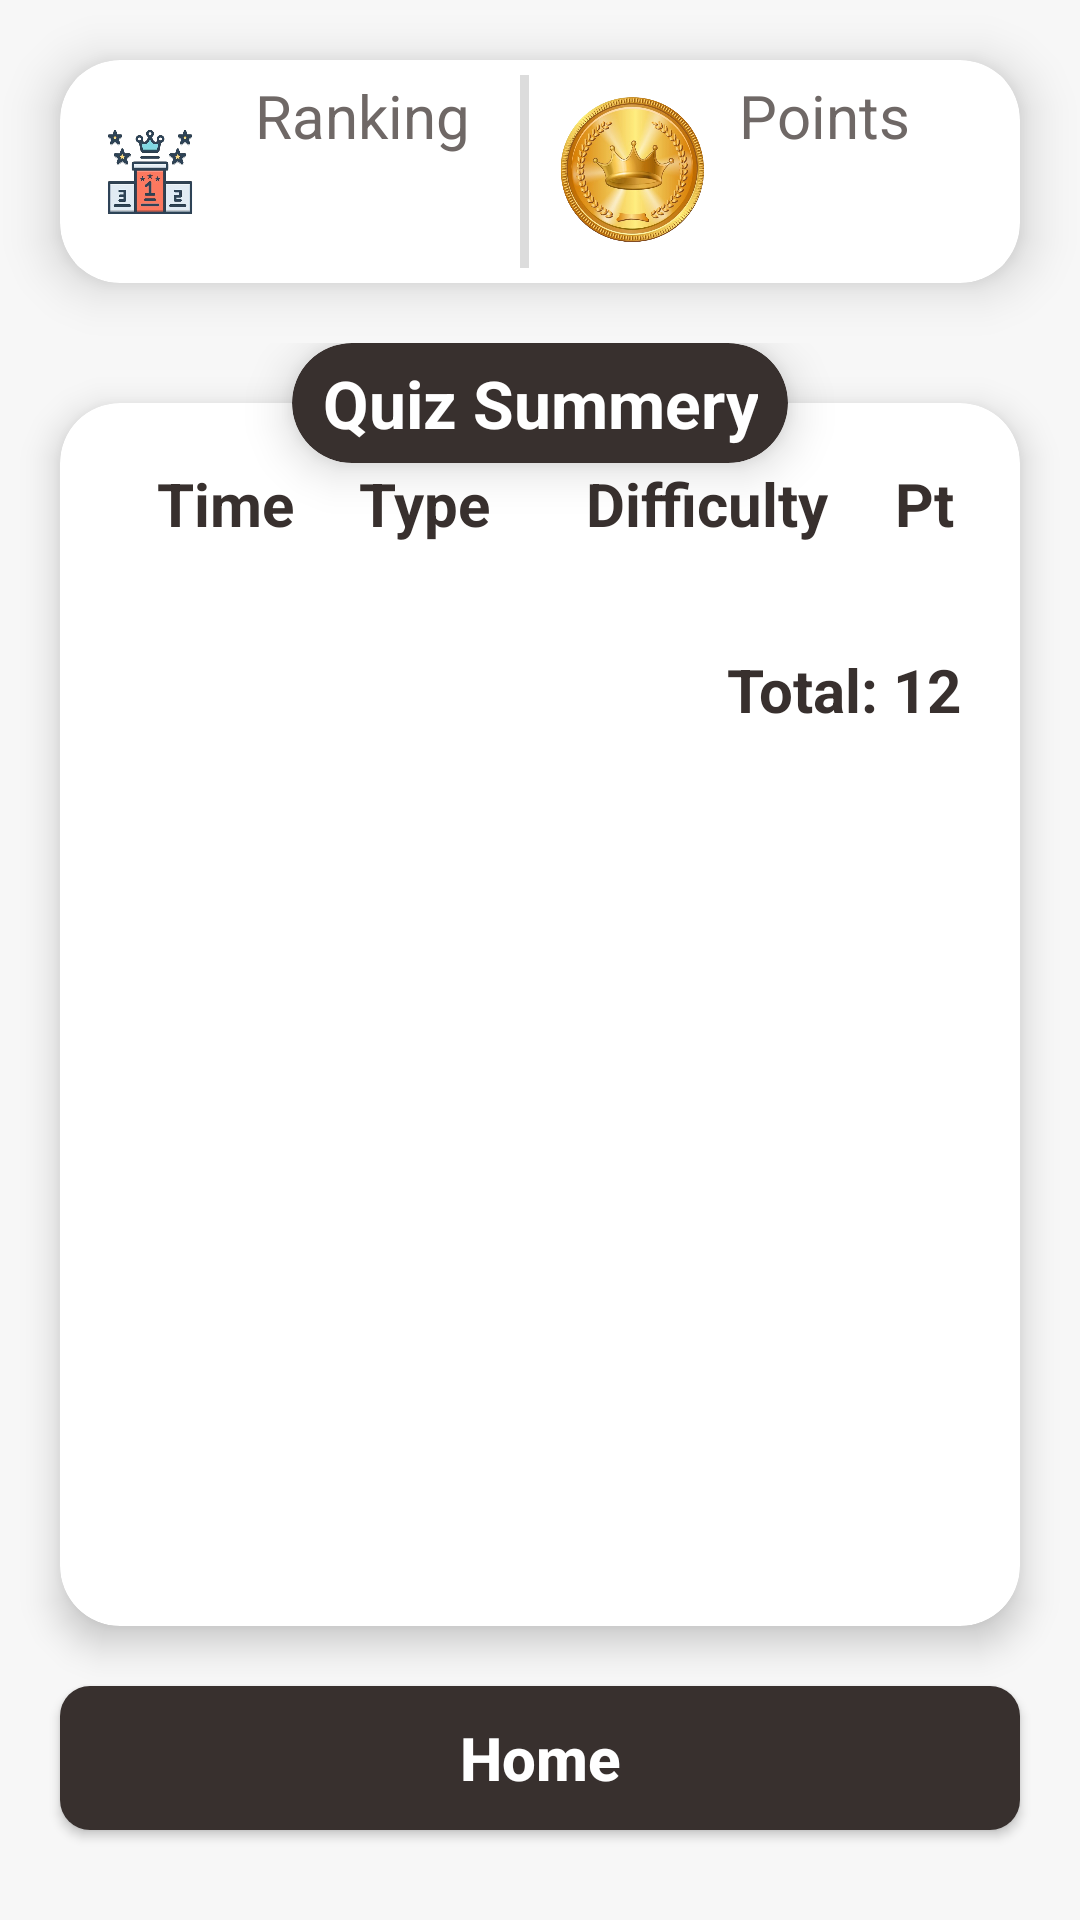

The Android layout XML behind this screen, and the referenced resources:
<!-- AndroidManifest.xml: application theme Theme.GeniusGrove -->
<!-- res/layout/activity_result.xml -->
<?xml version="1.0" encoding="utf-8"?>
<androidx.constraintlayout.widget.ConstraintLayout xmlns:android="http://schemas.android.com/apk/res/android"
    xmlns:app="http://schemas.android.com/apk/res-auto"
    xmlns:tools="http://schemas.android.com/tools"
    android:layout_width="match_parent"
    android:layout_height="match_parent"
    android:background="@color/backgroundColor"
    tools:context=".activity.ResultActivity">

    <androidx.cardview.widget.CardView
        android:id="@+id/cvPlayerStats"
        android:layout_width="match_parent"
        android:layout_height="wrap_content"
        android:backgroundTint="@color/white"
        app:cardElevation="10dp"
        android:layout_margin="20dp"
        app:cardCornerRadius="20dp"
        app:layout_constraintEnd_toEndOf="parent"
        app:layout_constraintStart_toStartOf="parent"
        app:layout_constraintTop_toTopOf="parent"
        >
        <LinearLayout
            android:layout_width="match_parent"
            android:layout_height="wrap_content"
            android:layout_margin="5dp"
            android:gravity="center"
            android:orientation="horizontal">

            <androidx.constraintlayout.widget.ConstraintLayout
                android:layout_width="0dp"
                android:layout_height="wrap_content"
                android:background="@color/white"
                android:layout_weight="4">

                <ImageView
                    android:id="@+id/iv_ranking_icon"
                    android:layout_width="50dp"
                    android:layout_height="50dp"
                    android:src="@drawable/ranking"
                    app:layout_constraintBottom_toBottomOf="parent"
                    app:layout_constraintStart_toStartOf="parent"
                    app:layout_constraintTop_toTopOf="parent" />

                <TextView
                    android:id="@+id/tvRanking"
                    android:layout_width="wrap_content"
                    android:textColor="@color/dark"
                    android:layout_height="wrap_content"
                    android:layout_marginStart="10dp"
                    android:text="Ranking"
                    android:textSize="20sp"
                    app:layout_constraintStart_toEndOf="@id/iv_ranking_icon"
                    app:layout_constraintTop_toTopOf="parent" />

                <TextView
                    android:id="@+id/tvUserRanking"
                    android:layout_width="wrap_content"
                    android:layout_height="wrap_content"
                    android:layout_marginStart="10dp"
                    tools:text="123"
                    android:textColor="@color/dark"
                    android:textSize="28sp"
                    android:textStyle="bold"
                    app:layout_constraintStart_toEndOf="@id/iv_ranking_icon"
                    app:layout_constraintTop_toBottomOf="@id/tvRanking" />
            </androidx.constraintlayout.widget.ConstraintLayout>

            <View
                android:layout_width="3dp"
                android:layout_height="match_parent"
                android:background="@color/gray"

                />

            <androidx.constraintlayout.widget.ConstraintLayout
                android:layout_width="0dp"
                android:layout_height="wrap_content"
                android:background="@color/white"
                android:layout_marginStart="10dp"
                android:layout_weight="4">

                <ImageView
                    android:id="@+id/iv_points_icon"
                    android:layout_width="50dp"
                    android:layout_height="50dp"
                    android:src="@drawable/coin"
                    app:layout_constraintBottom_toBottomOf="parent"
                    app:layout_constraintStart_toStartOf="parent"
                    app:layout_constraintTop_toTopOf="parent" />

                <TextView
                    android:id="@+id/tvPoints"
                    android:layout_width="wrap_content"
                    android:layout_height="wrap_content"
                    android:textColor="@color/dark"
                    android:layout_marginStart="10dp"
                    android:text="Points"
                    android:textSize="20sp"
                    app:layout_constraintStart_toEndOf="@id/iv_points_icon"
                    app:layout_constraintTop_toTopOf="parent" />

                <TextView
                    android:id="@+id/tvUserPoints"
                    android:layout_width="wrap_content"
                    android:layout_height="wrap_content"
                    android:layout_marginStart="10dp"
                    tools:text="1243"
                    android:textColor="@color/dark"
                    android:textSize="28sp"
                    android:textStyle="bold"
                    app:layout_constraintStart_toEndOf="@id/iv_points_icon"
                    app:layout_constraintTop_toBottomOf="@id/tvPoints" />
            </androidx.constraintlayout.widget.ConstraintLayout>

        </LinearLayout>
    </androidx.cardview.widget.CardView>

    <androidx.constraintlayout.widget.ConstraintLayout
        android:layout_width="match_parent"
        android:layout_height="0dp"
        android:layout_marginTop="20dp"
        app:layout_constraintBottom_toTopOf="@id/btnHome"
        app:layout_constraintTop_toBottomOf="@+id/cvPlayerStats">

        <androidx.cardview.widget.CardView
            android:layout_width="match_parent"
            android:layout_height="match_parent"
            android:layout_margin="20dp"
            android:backgroundTint="@color/white"
            app:cardElevation="7dp"
            app:cardCornerRadius="20dp"
            app:layout_constraintTop_toTopOf="parent"
            >
            <LinearLayout
                android:layout_width="match_parent"
                android:layout_height="wrap_content"
                android:background="@color/white"
                android:orientation="vertical"
                android:layout_marginTop="20dp"
                >
                <LinearLayout
                    android:id="@+id/ll_linearLayout"
                    android:layout_width="match_parent"
                    android:layout_height="wrap_content"
                    android:layout_marginStart="10dp"
                    android:layout_marginEnd="10dp"
                    app:layout_constraintTop_toTopOf="parent"
                    android:orientation="horizontal"
                    android:gravity="center"
                    >

                    <TextView
                        android:layout_width="0dp"
                        android:layout_height="wrap_content"
                        android:layout_weight="2"
                        android:gravity="end"
                        android:layout_marginStart="10dp"
                        android:text="Time"
                        android:textColor="@color/darker"
                        android:textSize="20sp"
                        android:textStyle="bold"
                        />
                    <TextView
                        android:layout_width="0dp"
                        android:layout_height="wrap_content"
                        android:layout_weight="3"
                        android:textColor="@color/darker"
                        android:gravity="center"
                        android:text="Type"
                        android:textSize="20sp"
                        android:textStyle="bold"
                        />
                    <TextView
                        android:layout_width="0dp"
                        android:layout_height="wrap_content"
                        android:layout_weight="3.5"
                        android:textColor="@color/darker"
                        android:gravity="center"
                        android:text="Difficulty"
                        android:textSize="20sp"
                        android:textStyle="bold"
                        />
                    <TextView
                        android:layout_width="0dp"
                        android:layout_height="wrap_content"
                        android:textColor="@color/darker"
                        android:layout_weight="1.5"
                        android:gravity="center"
                        android:text="Pt"
                        android:textSize="20sp"
                        android:textStyle="bold"
                        />
                </LinearLayout>

                <androidx.recyclerview.widget.RecyclerView
                    android:id="@+id/rvSummery"
                    android:layout_width="match_parent"
                    android:layout_height="0dp"
                    android:layout_weight="1"
                    android:layout_marginStart="10dp"
                    android:layout_marginTop="15dp"
                    android:layout_marginEnd="10dp"
                    tools:listitem="@layout/result_stats_item"
                    />

                <TextView
                    android:id="@+id/tvTotalScore"
                    android:layout_width="match_parent"
                    android:layout_height="wrap_content"
                    android:gravity="end"
                    android:textColor="@color/darker"
                    android:layout_margin="20dp"
                    android:text="Total: 12"
                    android:textStyle="bold"
                    android:textSize="20sp"
                    />

            </LinearLayout>
        </androidx.cardview.widget.CardView>

        <androidx.cardview.widget.CardView
            android:layout_width="wrap_content"
            android:layout_height="40dp"
            app:cardElevation="9dp"
            app:cardCornerRadius="20dp"
            app:cardBackgroundColor="@color/darker"
            app:layout_constraintTop_toTopOf="parent"
            app:layout_constraintEnd_toEndOf="parent"
            app:layout_constraintStart_toStartOf="parent"
            >
            <TextView
                android:layout_width="wrap_content"
                android:layout_height="match_parent"
                android:gravity="center"
                android:text="Quiz Summery"
                android:textSize="22sp"
                android:textColor="@color/white"
                android:textStyle="bold"
                android:layout_marginStart="10dp"
                android:layout_marginEnd="10dp"
                />
        </androidx.cardview.widget.CardView>
    </androidx.constraintlayout.widget.ConstraintLayout>

    <androidx.appcompat.widget.AppCompatButton
        android:id="@+id/btnHome"
        android:layout_width="match_parent"
        android:layout_height="wrap_content"
        android:layout_marginStart="20dp"
        android:layout_marginEnd="20dp"
        android:layout_marginBottom="30dp"
        android:background="@drawable/darker_button"
        android:text="Home"
        android:textColor="@color/white"
        android:textAllCaps="false"
        android:textSize="20sp"
        android:textStyle="bold"
        app:layout_constraintBottom_toBottomOf="parent"
        />

</androidx.constraintlayout.widget.ConstraintLayout>
<!-- res/layout/result_stats_item.xml (included above) -->
<?xml version="1.0" encoding="utf-8"?>
<androidx.constraintlayout.widget.ConstraintLayout xmlns:android="http://schemas.android.com/apk/res/android"
    android:layout_width="match_parent"
    android:layout_height="wrap_content"
    android:background="@color/white"
    xmlns:app="http://schemas.android.com/apk/res-auto">

    <LinearLayout
        android:id="@+id/ll_linearLayout"
        android:layout_marginTop="10dp"
        android:layout_width="match_parent"
        android:layout_height="wrap_content"
        app:layout_constraintTop_toTopOf="parent"
        android:orientation="horizontal"
        android:gravity="center"
        >
        <TextView
            android:id="@+id/tvSummeryPosition"
            android:layout_width="0dp"
            android:layout_height="wrap_content"
            android:layout_weight="1"
            android:gravity="center"
            android:textColor="@color/dark"
            android:text="1."
            android:textSize="20sp"
            />
        <TextView
            android:id="@+id/tvSummeryTime"
            android:layout_width="0dp"
            android:textColor="@color/dark"
            android:layout_height="wrap_content"
            android:layout_weight="2"
            android:gravity="center"
            android:text="Time"
            android:textSize="18sp"
            />
        <TextView
            android:id="@+id/tvSummeryType"
            android:layout_width="0dp"
            android:layout_height="wrap_content"
            android:textColor="@color/dark"
            android:layout_weight="3"
            android:gravity="center"
            android:text="boolean"
            android:textSize="18sp"
            />
        <TextView
            android:id="@+id/tvSummeryDifficulty"
            android:layout_width="0dp"
            android:layout_height="wrap_content"
            android:textColor="@color/dark"
            android:layout_weight="3"
            android:gravity="center"
            android:text="hard"
            android:textSize="18sp"
            />
        <TextView
            android:id="@+id/tvSummeryScore"
            android:layout_width="0dp"
            android:layout_height="wrap_content"
            android:layout_weight="2"
            android:textColor="@color/dark"
            android:gravity="center"
            android:text="28"
            android:textSize="20sp"
            />
    </LinearLayout>

    <View
        android:layout_width="match_parent"
        android:layout_height="2dp"
        app:layout_constraintBottom_toBottomOf="parent"
        app:layout_constraintTop_toBottomOf="@id/ll_linearLayout"
        android:background="@color/gray"
        android:layout_margin="5dp"
        />

</androidx.constraintlayout.widget.ConstraintLayout>
<!-- resources referenced by this layout -->
<resources>
  <color name="backgroundColor">#F7F7F7</color>
  <color name="dark">#6f6866</color>
  <color name="darker">#38302e</color>
  <color name="gray">#DCDCDC</color>
  <color name="white">#FFFFFFFF</color>
  <!-- drawable coin: png bitmap (drawable, 363858 bytes) -->
  <!-- drawable darker_button (drawable) -->
  <?xml version="1.0" encoding="utf-8"?>
  <layer-list xmlns:android="http://schemas.android.com/apk/res/android">
      <item>
          <shape
              android:shape="rectangle"
              android:useLevel="false"
              >
              <corners android:radius="10dp" />
              <solid
                  android:color="@color/darker"
                  />
          </shape>
      </item>
  </layer-list>
  <!-- drawable ranking: png bitmap (drawable, 106628 bytes) -->
  <style name="Theme.GeniusGrove" parent="Base.Theme.GeniusGrove" />
  <style name="Base.Theme.GeniusGrove" parent="Theme.Material3.DayNight.NoActionBar">
          
          
      </style>
</resources>
